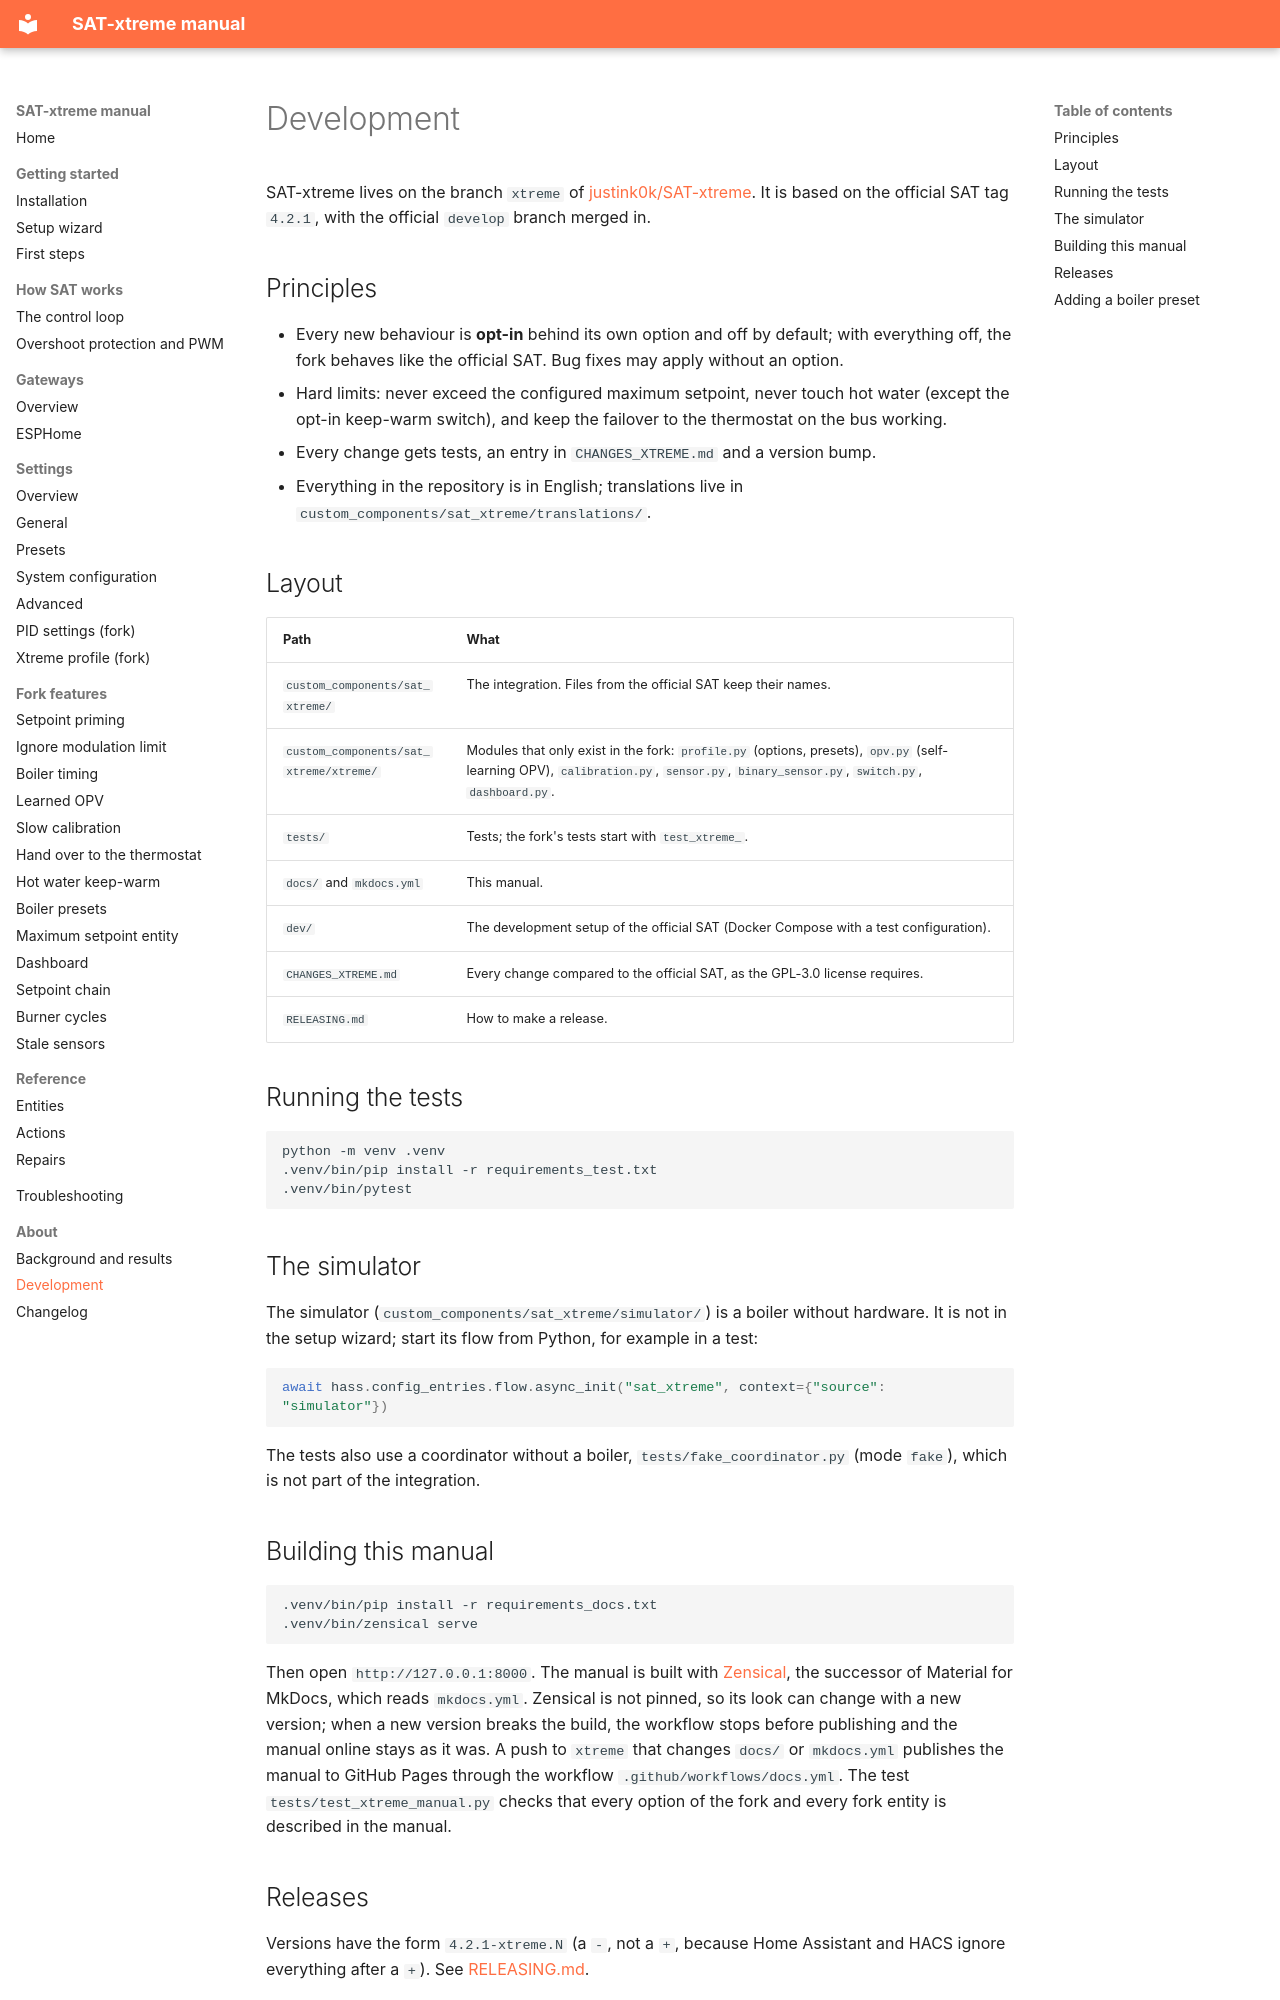

repository: justink0k/SAT-xtreme · page: development/index.html · generator: mkdocs

# Development

SAT-xtreme lives on the branch `xtreme` of [justink0k/SAT-xtreme](https://github.com/justink0k/SAT-xtreme). It
is based on the official SAT tag `4.2.1`, with the official `develop` branch merged in.

## Principles

- Every new behaviour is **opt-in** behind its own option and off by default; with everything off, the fork
  behaves like the official SAT. Bug fixes may apply without an option.
- Hard limits: never exceed the configured maximum setpoint, never touch hot water (except the opt-in
  keep-warm switch), and keep the failover to the thermostat on the bus working.
- Every change gets tests, an entry in `CHANGES_XTREME.md` and a version bump.
- Everything in the repository is in English; translations live in `custom_components/sat_xtreme/translations/`.

## Layout

| Path | What |
|---|---|
| `custom_components/sat_xtreme/` | The integration. Files from the official SAT keep their names. |
| `custom_components/sat_xtreme/xtreme/` | Modules that only exist in the fork: `profile.py` (options, presets), `opv.py` (self-learning OPV), `calibration.py`, `sensor.py`, `binary_sensor.py`, `switch.py`, `dashboard.py`. |
| `tests/` | Tests; the fork's tests start with `test_xtreme_`. |
| `docs/` and `mkdocs.yml` | This manual. |
| `dev/` | The development setup of the official SAT (Docker Compose with a test configuration). |
| `CHANGES_XTREME.md` | Every change compared to the official SAT, as the GPL-3.0 license requires. |
| `RELEASING.md` | How to make a release. |

## Running the tests

```bash
python -m venv .venv
.venv/bin/pip install -r requirements_test.txt
.venv/bin/pytest
```

## The simulator

The simulator (`custom_components/sat_xtreme/simulator/`) is a boiler without hardware. It is not in the setup wizard; start its flow from
Python, for example in a test:

```python
await hass.config_entries.flow.async_init("sat_xtreme", context={"source": "simulator"})
```

The tests also use a coordinator without a boiler, `tests/fake_coordinator.py` (mode `fake`), which is not part
of the integration.
